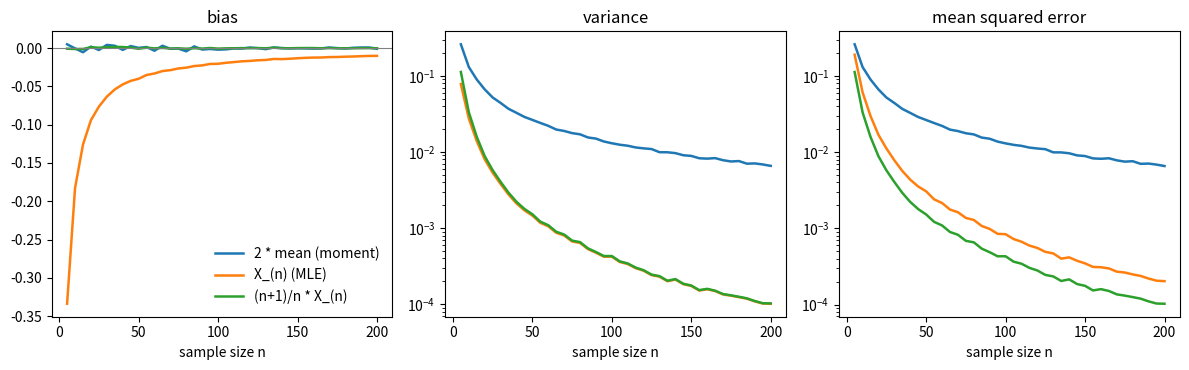

The matplotlib source for this figure:
"""Bias, variance and MSE of three estimators of beta for U(0, beta)."""

import numpy as np
import matplotlib.pyplot as plt

rng = np.random.default_rng(0)
beta = 2.0
reps = 5000
ns = np.arange(5, 201, 5)
names = ["2 * mean (moment)", "X_(n) (MLE)", "(n+1)/n * X_(n)"]
stats = {k: np.zeros((len(ns), 3)) for k in ("bias", "var", "mse")}
for i, n in enumerate(ns):
    x = rng.uniform(0, beta, size=(reps, n))
    xmax = x.max(axis=1)
    ests = [2 * x.mean(axis=1), xmax, (n + 1) / n * xmax]
    for j, e in enumerate(ests):
        stats["bias"][i, j] = e.mean() - beta
        stats["var"][i, j] = e.var()
        stats["mse"][i, j] = np.mean((e - beta) ** 2)

fig, axes = plt.subplots(1, 3, figsize=(12, 3.8))
titles = {"bias": "bias", "var": "variance", "mse": "mean squared error"}
for ax, key in zip(axes, ("bias", "var", "mse")):
    for j in range(3):
        ax.plot(ns, stats[key][:, j], lw=1.8, label=names[j])
    if key == "bias":
        ax.axhline(0, color="0.5", lw=0.8)
    else:
        ax.set_yscale("log")
    ax.set_xlabel("sample size n")
    ax.set_title(titles[key])
axes[0].legend(frameon=False)
fig.tight_layout()
